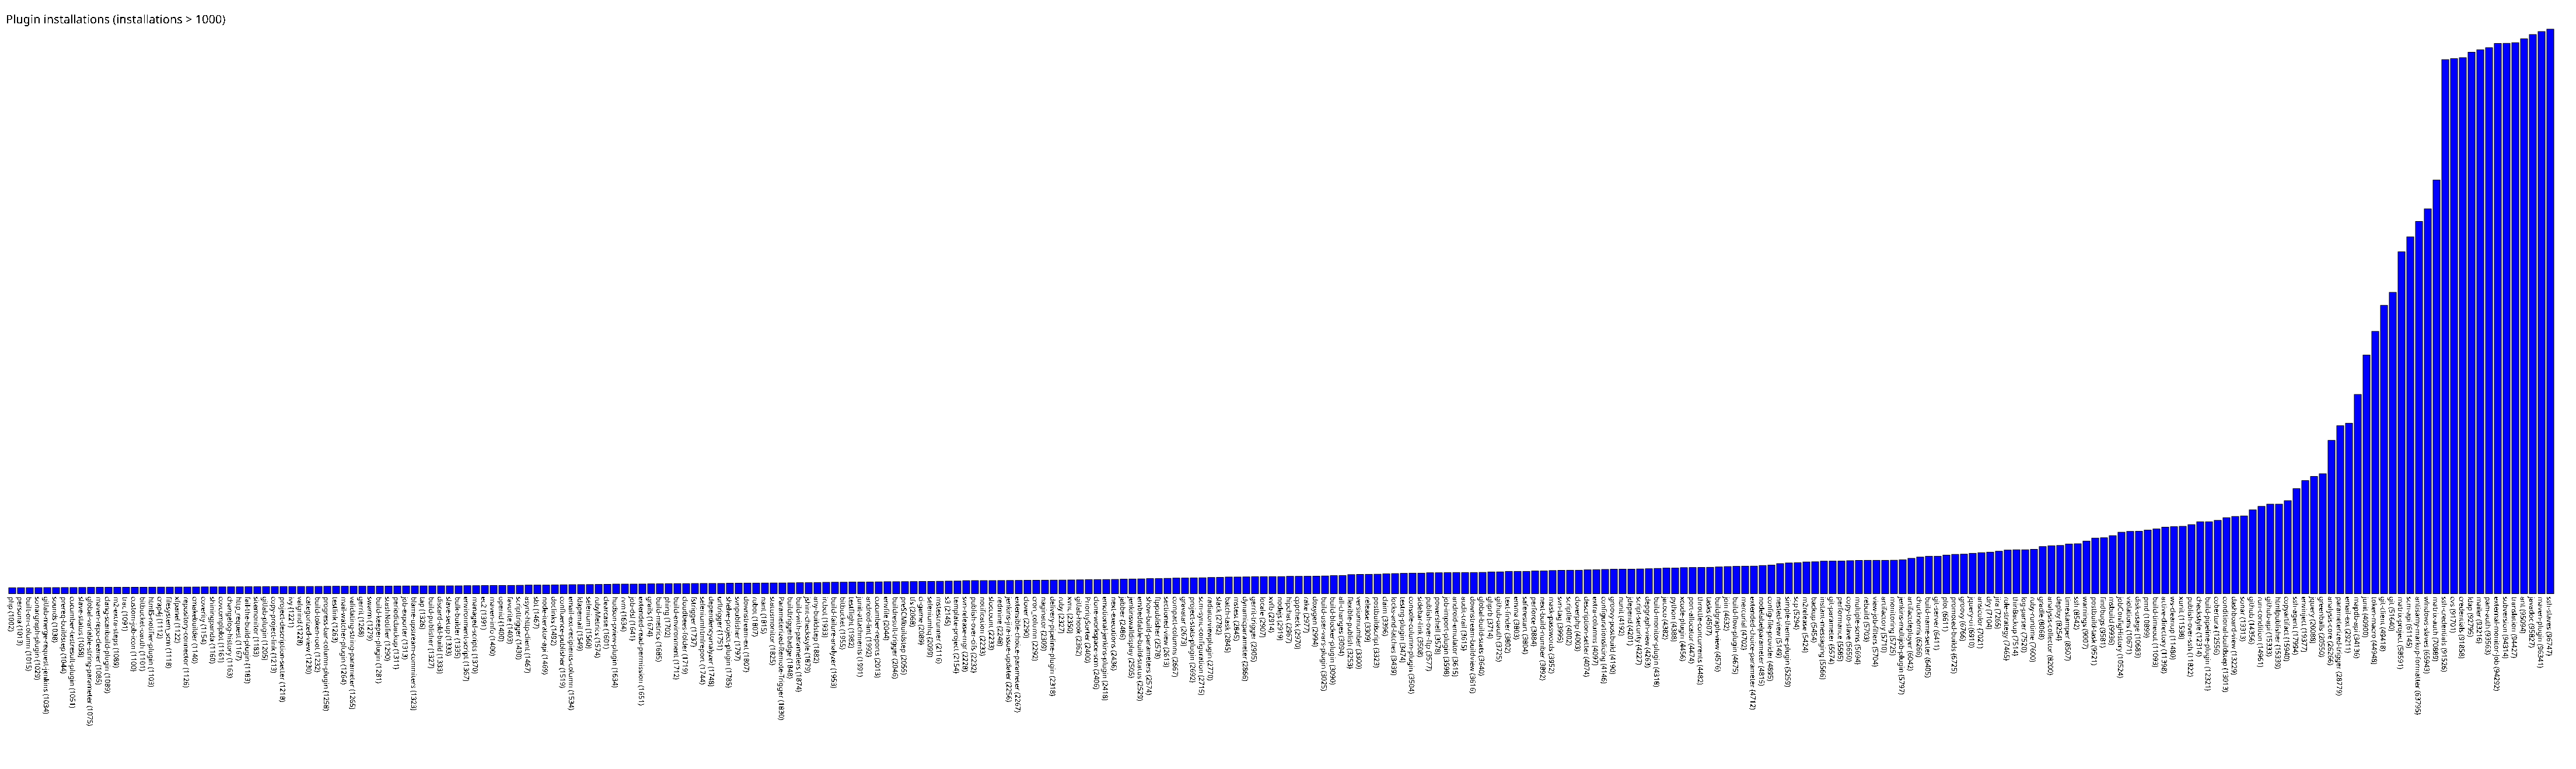

Data behind this chart, as committed beside it:
php, 1002
persona, 1013
built-on-column, 1015
sonargraph-plugin, 1029
gitlab-merge-request-jenkins, 1034
sounds, 1038
prereq-buildstep, 1044
cucumber-testresult-plugin, 1051
slave-status, 1058
global-variable-string-parameter, 1075
maven-repo-cleaner, 1085
clang-scanbuild-plugin, 1089
m2-extra-steps, 1089
trac, 1091
custom-job-icon, 1100
bitbucket-oauth, 1101
html5-notifier-plugin, 1103
crap4j, 1112
filesystem_scm, 1118
xfpanel, 1122
repository-connector, 1126
cmakebuilder, 1140
coverity, 1154
shiningpanda, 1160
covcomplplot, 1161
changelog-history, 1163
http_request, 1167
fail-the-build-plugin, 1183
sitemonitor, 1183
gitlab-plugin, 1205
copy-project-link, 1213
project-description-setter, 1218
ivy, 1221
valgrind, 1228
categorized-view, 1230
build-token-root, 1232
progress-bar-column-plugin, 1258
testlink, 1263
mail-watcher-plugin, 1264
validating-string-parameter, 1265
gerrit, 1268
swarm, 1279
build-keeper-plugin, 1281
stashNotifier, 1290
periodicbackup, 1311
job-exporter, 1313
blame-upstream-commiters, 1323
tap, 1326
build-publisher, 1327
discard-old-build, 1333
slave-setup, 1333
bulk-builder, 1335
environment-script, 1367
managed-scripts, 1370
ec2, 1391
maven-info, 1400
openid, 1400
favorite, 1403
scripttrigger, 1430
async-http-client, 1467
sbt, 1467
... 230 more rows
